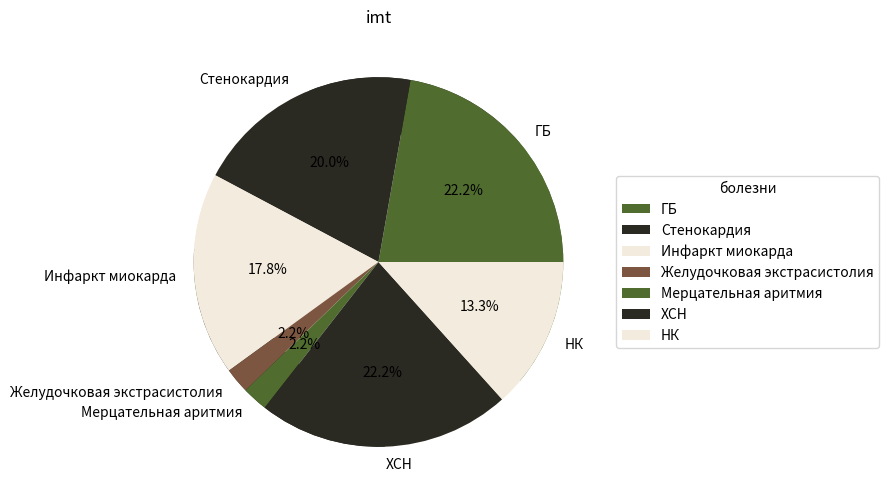

This figure's Python source:
import matplotlib.pyplot as plt

# Data
labels = ["ГБ", "Стенокардия", "Инфаркт миокарда", "Желудочковая экстрасистолия", "Мерцательная аритмия",
          "ХСН", "НК"]
sizes = [10, 9, 8, 1, 1, 10, 6]

colors = ['#506D2F', '#2a2922', '#f3ebdd', '#7d5642']
# Plot
fig, ax = plt.subplots(figsize=(10, 6), subplot_kw=dict(aspect="equal"))

wedges, texts = ax.pie(sizes, startangle=-40, colors=colors)

# Inner circle
centre_circle = plt.Circle((0, 0), 0.70, fc='white')
fig = plt.gcf()
fig.gca().add_artist(centre_circle)

# Add labels
ax.legend(wedges, labels,
          title="болезни",
          loc="center left",
          bbox_to_anchor=(1, 0, 0.5, 1))

plt.setp(texts, size=12, weight="bold")
plt.pie(sizes, labels=labels, colors=colors,
        autopct='%1.1f%%')
ax.set_title("imt")

plt.show()

# plt.pie(sizes, labels=labels, colors=colors,
#         autopct='%1.1f%%')
#
# plt.axis('equal')
# plt.show()
